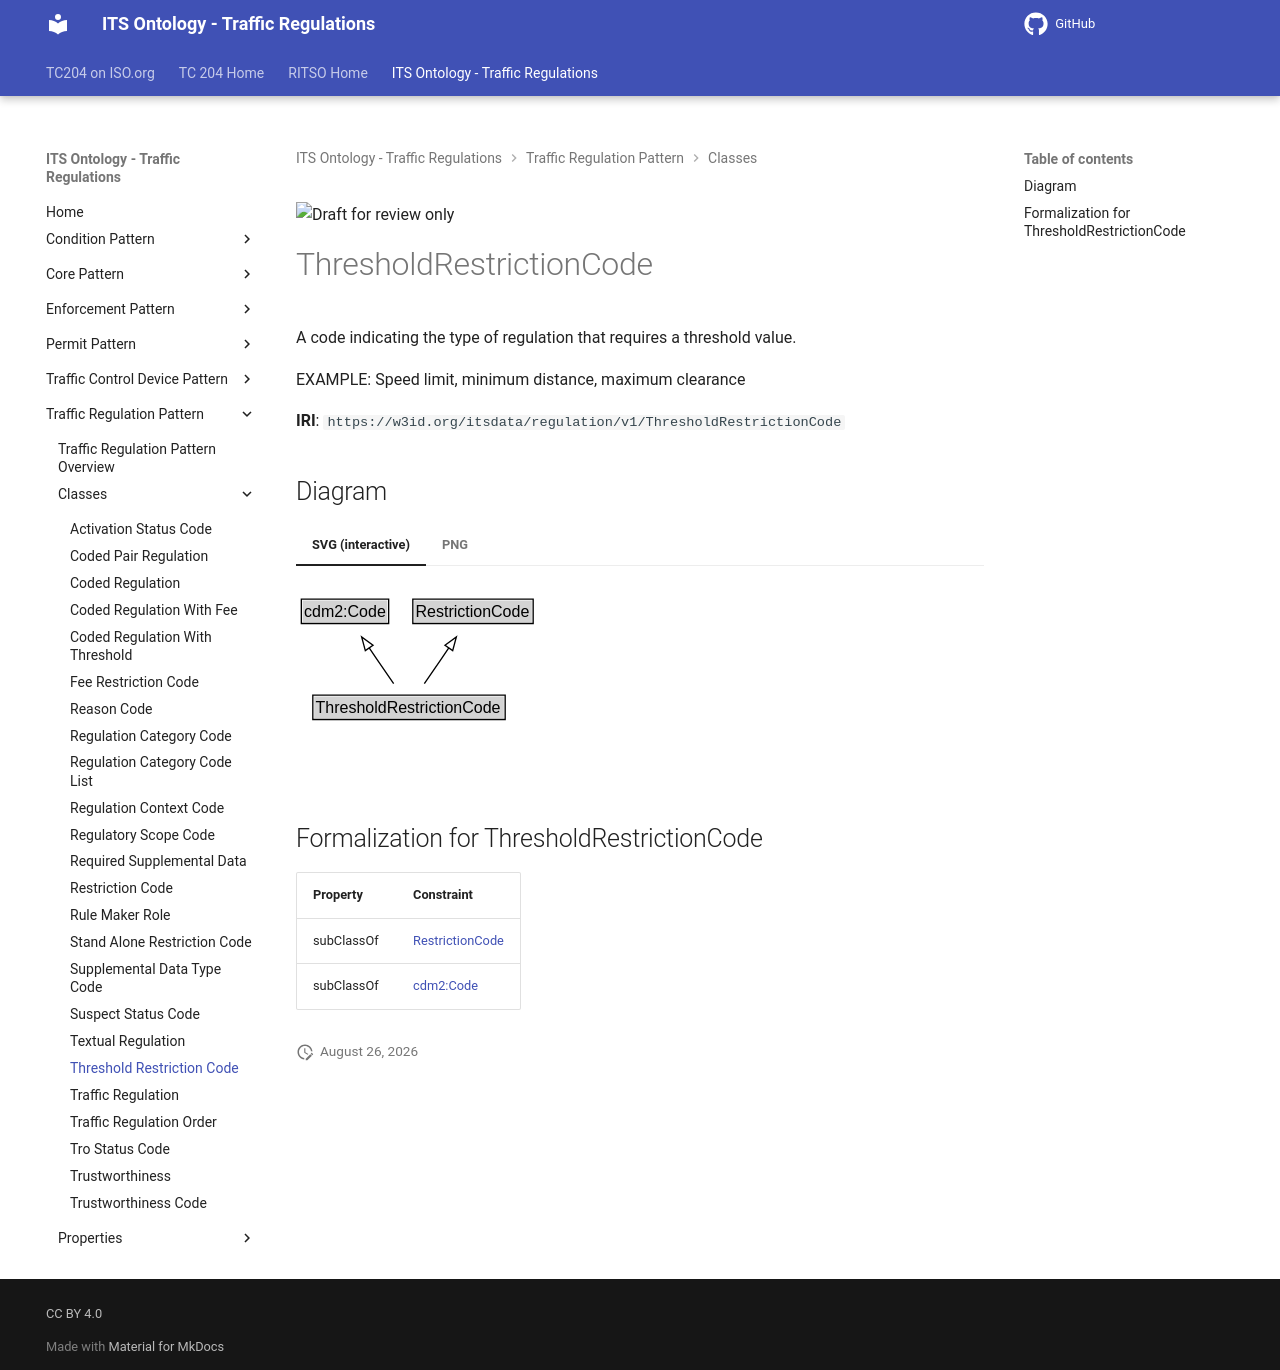

repository: ISO-TC204/ontology-its-regulation · page: v0.0.3-alpha.3/classes/ThresholdRestrictionCode/index.html · generator: mkdocs

![Draft for review only](https://isotc204.org/assets/img/draft_for_review.svg)

# ThresholdRestrictionCode

A code indicating the type of regulation that requires a threshold value.

EXAMPLE: Speed limit, minimum distance, maximum clearance

**IRI**: `https://w3id.org/itsdata/regulation/v1/ThresholdRestrictionCode`


## Diagram

=== "SVG (interactive)"

    <!-- Generated by graphviz version 14.1.3 (20260303.0454)
     -->
    <!-- Pages: 1 -->
    <svg width="249pt" height="132pt"
     viewBox="0.00 0.00 249.00 132.00" xmlns="http://www.w3.org/2000/svg" xmlns:xlink="http://www.w3.org/1999/xlink">
    <g id="graph0" class="graph" transform="scale(1 1) rotate(0) translate(4 128)">
    <polygon fill="white" stroke="none" points="-4,4 -4,-128 244.75,-128 244.75,4 -4,4"/>
    <g id="clust3" class="cluster">
    <title>cluster_associated</title>
    </g>
    <!-- cdm2_Code -->
    <g id="node1" class="node">
    <title>cdm2_Code</title>
    <g id="a_node1"><a xlink:href="https://w3id.org/citydata/part2/v1/Code" xlink:title="&lt;TABLE&gt;">
    <polygon fill="lightgray" stroke="none" points="1,-97.88 1,-114.12 64.5,-114.12 64.5,-97.88 1,-97.88"/>
    <text xml:space="preserve" text-anchor="start" x="2" y="-101.88" font-family="Arial" font-size="12.00">cdm2:Code</text>
    <polygon fill="none" stroke="black" points="0,-96.88 0,-115.12 65.5,-115.12 65.5,-96.88 0,-96.88"/>
    </a>
    </g>
    </g>
    <!-- RestrictionCode -->
    <g id="node2" class="node">
    <title>RestrictionCode</title>
    <g id="a_node2"><a xlink:href="../RestrictionCode" xlink:title="&lt;TABLE&gt;">
    <polygon fill="lightgray" stroke="none" points="84.62,-97.88 84.62,-114.12 172.88,-114.12 172.88,-97.88 84.62,-97.88"/>
    <text xml:space="preserve" text-anchor="start" x="85.62" y="-101.88" font-family="Arial" font-size="12.00">RestrictionCode</text>
    <polygon fill="none" stroke="black" points="83.62,-96.88 83.62,-115.12 173.88,-115.12 173.88,-96.88 83.62,-96.88"/>
    </a>
    </g>
    </g>
    <!-- ThresholdRestrictionCode -->
    <g id="node3" class="node">
    <title>ThresholdRestrictionCode</title>
    <g id="a_node3"><a xlink:href="../ThresholdRestrictionCode" xlink:title="&lt;TABLE&gt;">
    <polygon fill="lightgray" stroke="none" points="9.62,-25.88 9.62,-42.12 151.88,-42.12 151.88,-25.88 9.62,-25.88"/>
    <text xml:space="preserve" text-anchor="start" x="10.62" y="-29.88" font-family="Arial" font-size="12.00">ThresholdRestrictionCode</text>
    <polygon fill="none" stroke="black" points="8.62,-24.88 8.62,-43.12 152.88,-43.12 152.88,-24.88 8.62,-24.88"/>
    </a>
    </g>
    </g>
    <!-- ThresholdRestrictionCode&#45;&gt;cdm2_Code -->
    <g id="edge1" class="edge">
    <title>ThresholdRestrictionCode&#45;&gt;cdm2_Code</title>
    <path fill="none" stroke="black" d="M69.24,-51.79C63.71,-59.85 56.96,-69.69 50.77,-78.71"/>
    <polygon fill="none" stroke="black" points="47.99,-76.58 45.23,-86.81 53.77,-80.54 47.99,-76.58"/>
    </g>
    <!-- ThresholdRestrictionCode&#45;&gt;RestrictionCode -->
    <g id="edge2" class="edge">
    <title>ThresholdRestrictionCode&#45;&gt;RestrictionCode</title>
    <path fill="none" stroke="black" d="M92.26,-51.79C97.79,-59.85 104.54,-69.69 110.73,-78.71"/>
    <polygon fill="none" stroke="black" points="107.73,-80.54 116.27,-86.81 113.51,-76.58 107.73,-80.54"/>
    </g>
    <!-- Invis -->
    </g>
    </svg>


=== "PNG"

    ![ThresholdRestrictionCode Diagram](../diagrams/ThresholdRestrictionCode.dot.png)



## Formalization for ThresholdRestrictionCode

| Property | Constraint |
|----------|------------|
| subClassOf | [RestrictionCode](RestrictionCode.md) |
| subClassOf | [cdm2:Code](https://w3id.org/citydata/part2/v1/Code) |
